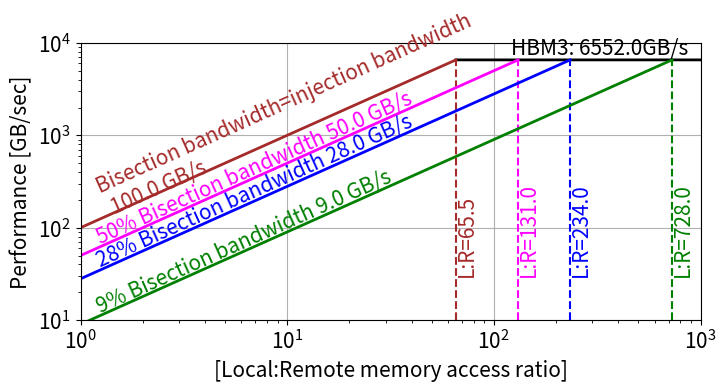

Write the Python code that produced this figure.
import numpy as np
import matplotlib.pyplot as plt
import sys
import os
import matplotlib.patches as mpatches
font = { 'size'   : 15}
plt.rc('font', **font)

scalingFactorForRoofs = 1

smemroofs = [100, 50,28,9]
smem_roof_name = ['Bisection bandwidth=injection bandwidth\n' ,'50% Bisection bandwidth','28% Bisection bandwidth','9% Bisection bandwidth']

scomp_roof_name = ['HBM3']
scomproofs = [6552]
markersize = 10

colors = ['brown','magenta','b','g','y','c']
styles = ['o','s','v','^','D',">","<","*","h","H","+","1","2","3","4","8","p","d","|","_",".",","]

fig = plt.figure(1,figsize=(8,3.6))
plt.clf()
ax = fig.gca()
ax.set_xscale('log')
ax.set_yscale('log')
ax.set_xlabel('[Local:Remote memory access ratio]')
ax.set_ylabel('Performance [GB/sec]')

nx = 100000
xmin = 0
xmax = 3
ymin = 10 / scalingFactorForRoofs
ymax = 10000 / scalingFactorForRoofs

ax.set_xlim(10**xmin, 10**xmax)
ax.set_ylim(ymin, ymax)

ixx = int(nx*0.02)
xlim = ax.get_xlim()
ylim = ax.get_ylim()

scomp_x_elbow = []
scomp_ix_elbow = []
smem_x_elbow = []
smem_ix_elbow = []

scomp_x_elbow80 = []
scomp_ix_elbow80 = []
smem_x_elbow80 = []
smem_ix_elbow80 = []

x = np.logspace(xmin,xmax,nx)
for roof in scomproofs:
    for ix in range(1,nx):
        if smemroofs[0] * x[ix] >= roof and smemroofs[0] * x[ix-1] < roof:
            scomp_x_elbow.append(x[ix-1])
            scomp_ix_elbow.append(ix-1)
            break
        if smemroofs[0] * x[ix] >= roof and smemroofs[0] * x[ix-1] < roof:
            scomp_x_elbow.append(x[ix-1])
            scomp_ix_elbow.append(ix-1)
            break


for roof in smemroofs:
    for ix in range(1,nx):
        if (scomproofs[0] <= roof * x[ix] and scomproofs[0] > roof * x[ix-1]):
            smem_x_elbow.append(x[ix-1])
            smem_ix_elbow.append(ix-1)
            break

for i in range(0,len(scomproofs)):
    roof = scomproofs[i]
    y = np.ones(len(x)) * roof / scalingFactorForRoofs
    ax.plot(x[scomp_ix_elbow[i]:],y[scomp_ix_elbow[i]:],c='k',ls='-',lw='2')

for i in range(0,len(smemroofs)):
    roof = smemroofs[i]
    y = x * roof / scalingFactorForRoofs

    ax.plot(x[:smem_ix_elbow[i]+1],y[:smem_ix_elbow[i]+1],c=colors[i],ls='-',lw='2')
    ax.vlines(x=x[smem_ix_elbow[i]+1], ymin=ymin, ymax=y[smem_ix_elbow[i]+1], color=colors[i], linestyle='--')
    #print("smem_ix_elbow[i]:",smem_ix_elbow[i],", x:",x[smem_ix_elbow[i]],x[smem_ix_elbow[i]+1])
    #print("ymin:",ymin, "ymax:",y[smem_ix_elbow[i]+1])
ax.grid(True)
marker_handles = list()


for roof in scomproofs:
    ax.text(x[-ixx],roof/scalingFactorForRoofs,
            scomp_roof_name[scomproofs.index(roof)] + ': ' + '{0:.1f}'.format(float(roof)/scalingFactorForRoofs) + 'GB/s',
            horizontalalignment='right',
            verticalalignment='bottom')
c=0
for roof in smemroofs:
    ang = np.arctan(np.log10(xlim[1]/xlim[0]) / np.log10(ylim[1]/ylim[0])
                    * fig.get_size_inches()[1]/fig.get_size_inches()[0] )

    ax.text(x[ixx],x[ixx]*roof/scalingFactorForRoofs*(1+0.25*np.sin(ang)**2),
            smem_roof_name[smemroofs.index(roof)] + ' ' + '{0:.1f}'.format(float(roof)/scalingFactorForRoofs) + ' GB/s',
            horizontalalignment='left',
            verticalalignment='bottom',
            color=colors[c],
            rotation=180/np.pi*ang)

    ax.text(x[smem_ix_elbow[c]],ymin*3,
            'L:R=' + '{0:.1f}'.format(float(x[smem_ix_elbow[c]+1])) ,
            horizontalalignment='left',
            verticalalignment='bottom',
            color=colors[c],
            rotation=90)
    c=c+1

#leg1 = plt.legend(handles = marker_handles,loc=4, ncol=1)

#ax.add_artist(leg1)

#patch_handles = list()
#
#patch_handles.append(mpatches.Patch(color=colors[0],label = 'L1'))
#patch_handles.append(mpatches.Patch(color=colors[1],label = 'L2'))
#patch_handles.append(mpatches.Patch(color=colors[2],label = 'HBM'))

#leg2 = plt.legend(handles = patch_handles,loc='lower right',bbox_to_anchor = (0.8,0),scatterpoints = 1)

#ax.text(xlim[0]*1.1,ylim[1]/1.1,'Memory-Memory Roofline per GPU',horizontalalignment='left',verticalalignment='top')


##apps: cosmoflow 44
#ax.vlines(x=2, ymin=ymin, ymax=20, color='orange', linestyle='-')
#ax.vlines(x=477, ymin=ymin, ymax=y[smem_ix_elbow[1]+1], color='green', linestyle='-')

#ax.grid(b=True, which='major', color='grey', linestyle='-')
#ax.grid(b=True, which='minor', color='grey', linestyle='--')




plt.savefig('memory_roofline_bisection.pdf')



